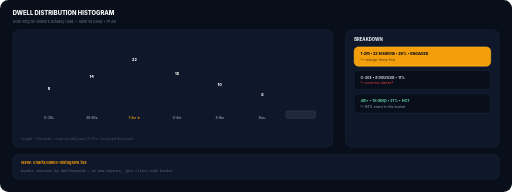
t = 0.00 s
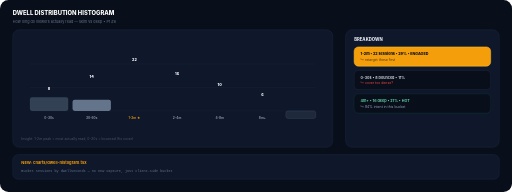
t = 0.30 s
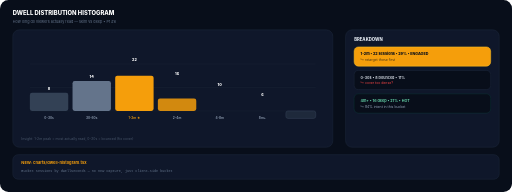
t = 0.60 s
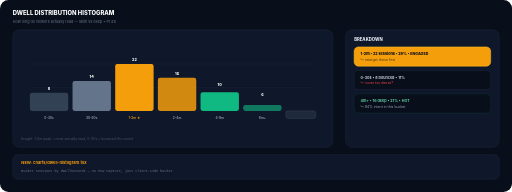
t = 0.95 s
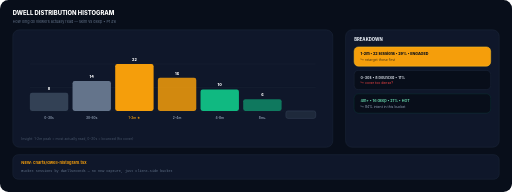
t = 1.25 s
t = 1.55 s: frame unchanged from t = 1.25 s, image omitted

The animated SVG that drew these frames (rendered in a browser with its animation timeline set to each time). Animation: 12 SMIL elements (animate=12); one cycle of 1.55 s.

<svg xmlns="http://www.w3.org/2000/svg" viewBox="0 0 960 360" width="960" height="360" role="img">
<title>Dwell Histogram — Animated</title>
<rect width="960" height="360" rx="16" fill="#080e1a"/>
<text x="24" y="28" font-family="Inter,sans-serif" font-size="11" font-weight="800" fill="#fff">DWELL DISTRIBUTION HISTOGRAM</text>
<text x="24" y="44" font-family="Inter,sans-serif" font-size="7" fill="#64748b">How long do viewers actually read — skim vs deep • P1 #6</text>
<g transform="translate(24,56)">
  <rect width="600" height="220" rx="12" fill="#0f172a" stroke="#1e293b" stroke-width="1"/>
  <g transform="translate(32,20)">
    <g stroke="#1e293b" stroke-width="0.7" opacity="0.9"><path d="M0 44 H536"/><path d="M0 88 H536"/><path d="M0 132 H536"/></g>
    <g>
      <rect x="0" y="132" width="72" height="0" rx="4" fill="#334155"><animate attributeName="height" values="0;34;34" dur="0.8s" fill="freeze"/><animate attributeName="y" values="132;98;98" dur="0.8s" fill="freeze"/></rect>
      <rect x="80" y="132" width="72" height="0" rx="4" fill="#64748b"><animate attributeName="height" values="0;56;56" dur="0.8s" begin="0.15s" fill="freeze"/><animate attributeName="y" values="132;76;76" dur="0.8s" begin="0.15s" fill="freeze"/></rect>
      <rect x="160" y="132" width="72" height="0" rx="4" fill="#f59e0b"><animate attributeName="height" values="0;88;88" dur="0.8s" begin="0.3s" fill="freeze"/><animate attributeName="y" values="132;44;44" dur="0.8s" begin="0.3s" fill="freeze"/></rect>
      <rect x="240" y="132" width="72" height="0" rx="4" fill="#f59e0b" opacity="0.85"><animate attributeName="height" values="0;62;62" dur="0.8s" begin="0.45s" fill="freeze"/><animate attributeName="y" values="132;70;70" dur="0.8s" begin="0.45s" fill="freeze"/></rect>
      <rect x="320" y="132" width="72" height="0" rx="4" fill="#10b981"><animate attributeName="height" values="0;40;40" dur="0.8s" begin="0.6s" fill="freeze"/><animate attributeName="y" values="132;92;92" dur="0.8s" begin="0.6s" fill="freeze"/></rect>
      <rect x="400" y="132" width="72" height="0" rx="4" fill="#10b981" opacity="0.6"><animate attributeName="height" values="0;22;22" dur="0.8s" begin="0.75s" fill="freeze"/><animate attributeName="y" values="132;110;110" dur="0.8s" begin="0.75s" fill="freeze"/></rect>
      <rect x="480" y="132" width="56" height="14" rx="4" fill="#1e293b" stroke="#334155" stroke-width="1"/>
    </g>
    <g font-family="Inter,sans-serif" font-size="6" font-weight="600" fill="#94a3b8" text-anchor="middle"><text x="36" y="148">0-30s</text><text x="116" y="148">30-60s</text><text x="196" y="148" fill="#f59e0b">1-2m ★</text><text x="276" y="148">2-4m</text><text x="356" y="148">4-8m</text><text x="436" y="148">8m+</text></g>
    <g font-family="Inter,sans-serif" font-size="7" font-weight="800" fill="#fff" text-anchor="middle"><text x="36" y="92">8</text><text x="116" y="70">14</text><text x="196" y="38">22</text><text x="276" y="64">16</text><text x="356" y="86">10</text><text x="436" y="104">6</text></g>
  </g>
  <text x="16" y="206" font-family="Inter,sans-serif" font-size="6.5" fill="#475569">Insight: 1-2m peak = most actually read, 0-30s = bounced (fix cover)</text>
</g>
<g transform="translate(648,56)">
  <rect width="288" height="220" rx="12" fill="#0f172a" stroke="#1e293b" stroke-width="1"/>
  <text x="16" y="20" font-family="Inter,sans-serif" font-size="8" font-weight="800" fill="#e2e8f0">BREAKDOWN</text>
  <g transform="translate(16,32)">
    <rect width="256" height="36" rx="8" fill="#f59e0b" stroke="#fbbf24" stroke-width="1"/><text x="12" y="16" font-family="Inter,sans-serif" font-size="7" font-weight="800" fill="#080e1a">1-2m • 22 sessions • 29% • ENGAGED</text><text x="12" y="26" font-family="Inter,sans-serif" font-size="6.5" fill="#080e1a" opacity="0.7">↳ retarget these first</text>
    <rect y="44" width="256" height="36" rx="8" fill="#080e1a" stroke="#1e293b" stroke-width="1"/><text x="12" y="60" font-family="Inter,sans-serif" font-size="7" font-weight="600" fill="#e2e8f0">0-30s • 8 bounced • 11%</text><text x="12" y="70" font-family="Inter,sans-serif" font-size="6.5" fill="#ef4444">↳ cover too dense?</text>
    <rect y="88" width="256" height="36" rx="8" fill="#080e1a" stroke="#10b981" stroke-opacity="0.18" stroke-width="1"/><text x="12" y="104" font-family="Inter,sans-serif" font-size="7" font-weight="600" fill="#6ee7b7">4m+ • 16 deep • 21% • HOT</text><text x="12" y="114" font-family="Inter,sans-serif" font-size="6.5" fill="#94a3b8">↳ 84% intent in this bucket</text>
  </g>
</g>
<g transform="translate(24,290)"><rect width="912" height="46" rx="10" fill="#0f172a" stroke="#1e293b" stroke-width="1"/><text x="16" y="18" font-family="Inter,sans-serif" font-size="7.5" font-weight="700" fill="#f59e0b">NEW: charts/dwell-histogram.tsx</text><text x="16" y="32" font-family="monospace" font-size="6.5" fill="#64748b">Bucket sessions by dwellSeconds — no new capture, just client-side bucket</text></g>
</svg>
